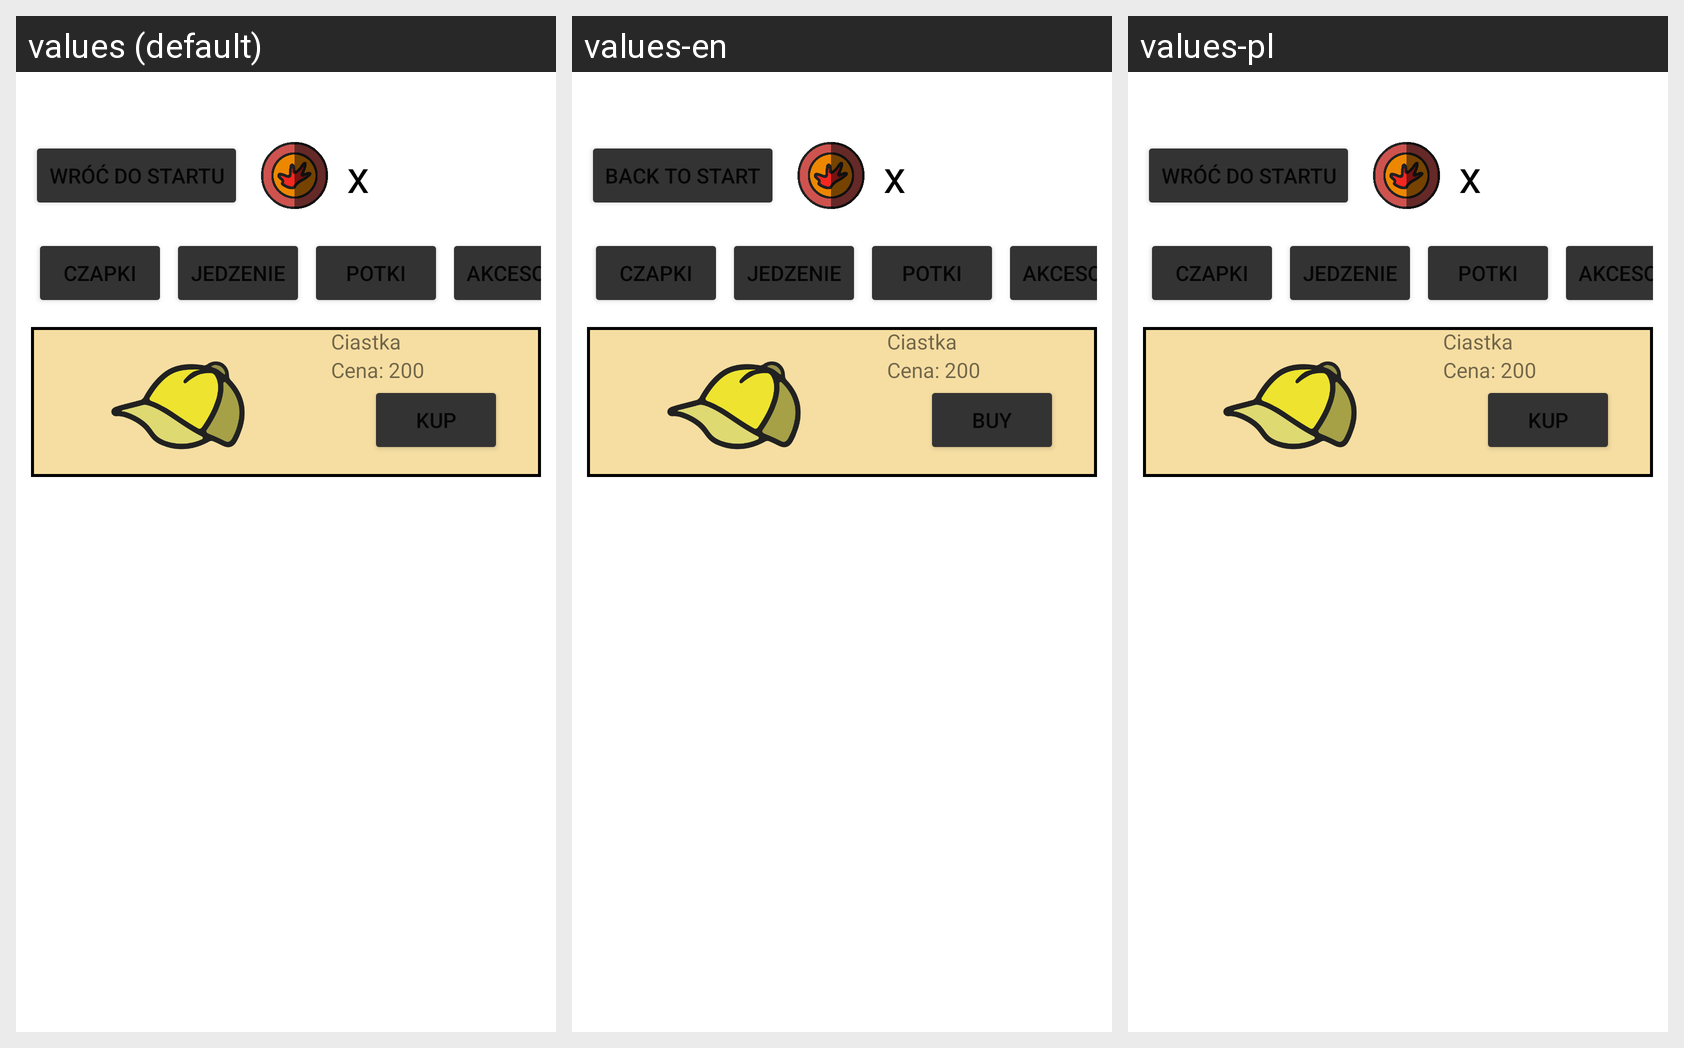

Strings drawn on this Android screen and how each of the app's shown locales translates them:
Android screen res/layout/sklep.xml rendered under 3 locales, left to right: values (default), values-en, values-pl. Device: Nexus 5 (rendered at 1080×1920; each locale shown at half size, 540×960, under a caption strip naming it); theme Theme.Sql_test.
Strings drawn on this screen, with the default value and each locale's value (text and hints the layout hard-codes, and strings that could not be matched under every locale, appear in the picture but are not listed):

wroc_do_startu
  values: Wróć do startu
  values-en: Back to start
  values-pl: Wróć do startu

kup
  values: Kup
  values-en: Buy
  values-pl: Kup
